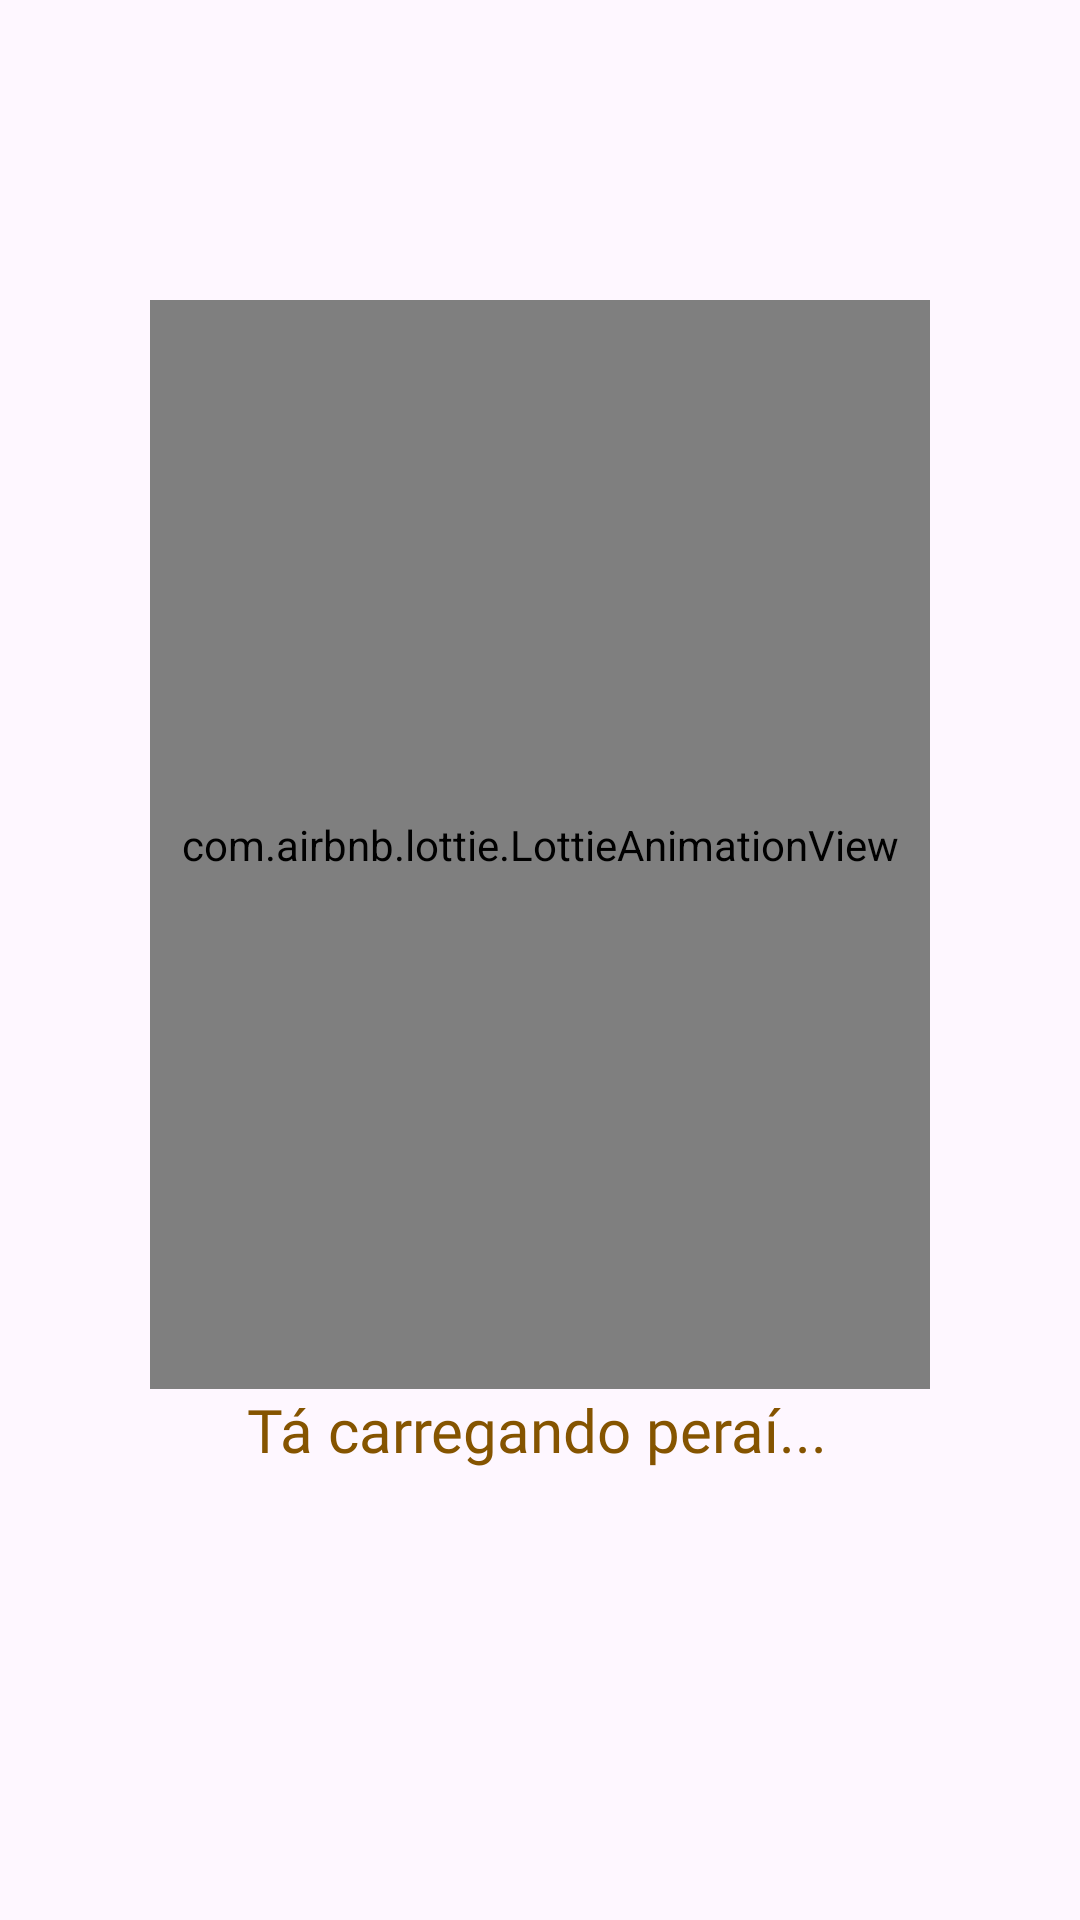

Android layout source for this screen:
<!-- AndroidManifest.xml: application theme Theme.Nocompose -->
<!-- res/layout/activity_splash.xml -->
<?xml version="1.0" encoding="utf-8"?>
<androidx.constraintlayout.widget.ConstraintLayout xmlns:android="http://schemas.android.com/apk/res/android"
    xmlns:app="http://schemas.android.com/apk/res-auto"
    xmlns:tools="http://schemas.android.com/tools"
    android:layout_width="match_parent"
    android:layout_height="match_parent">


    <TextView
        android:id="@+id/textView5"
        android:layout_width="wrap_content"
        android:layout_height="wrap_content"
        android:layout_marginStart="173dp"
        android:layout_marginEnd="180dp"
        android:layout_marginBottom="150dp"
        android:fontFamily="@font/montserrat"
        android:text="Tá carregando peraí..."
        android:textAlignment="center"
        android:textColor="#855400"
        android:textSize="20sp"
        app:layout_constraintBottom_toBottomOf="parent"
        app:layout_constraintEnd_toEndOf="parent"
        app:layout_constraintHorizontal_bias="0.49"
        app:layout_constraintStart_toStartOf="parent" />

    <com.airbnb.lottie.LottieAnimationView
        android:id="@+id/animationView"
        android:layout_width="match_parent"
        android:layout_height="0dp"
        android:layout_marginStart="50dp"
        android:layout_marginTop="100dp"
        android:layout_marginEnd="50dp"
        app:layout_constraintBottom_toTopOf="@+id/textView5"
        app:layout_constraintEnd_toEndOf="parent"
        app:layout_constraintHorizontal_bias="0.0"
        app:layout_constraintStart_toStartOf="parent"
        app:layout_constraintTop_toTopOf="parent"
        app:layout_constraintVertical_bias="0.0"
        app:lottie_autoPlay="true"
        app:lottie_loop="true"
        app:lottie_rawRes="@raw/animation_lmi7wmwy" />

</androidx.constraintlayout.widget.ConstraintLayout>
<!-- resources referenced by this layout -->
<resources>
  <style name="Theme.Nocompose" parent="Base.Theme.Nocompose" />
  <style name="Base.Theme.Nocompose" parent="Theme.Material3.Light.NoActionBar">
          
          
  
          <item name="android:statusBarColor">
              @color/primary
          </item>
          
      </style>
  <color name="primary">#A36034</color>
</resources>
